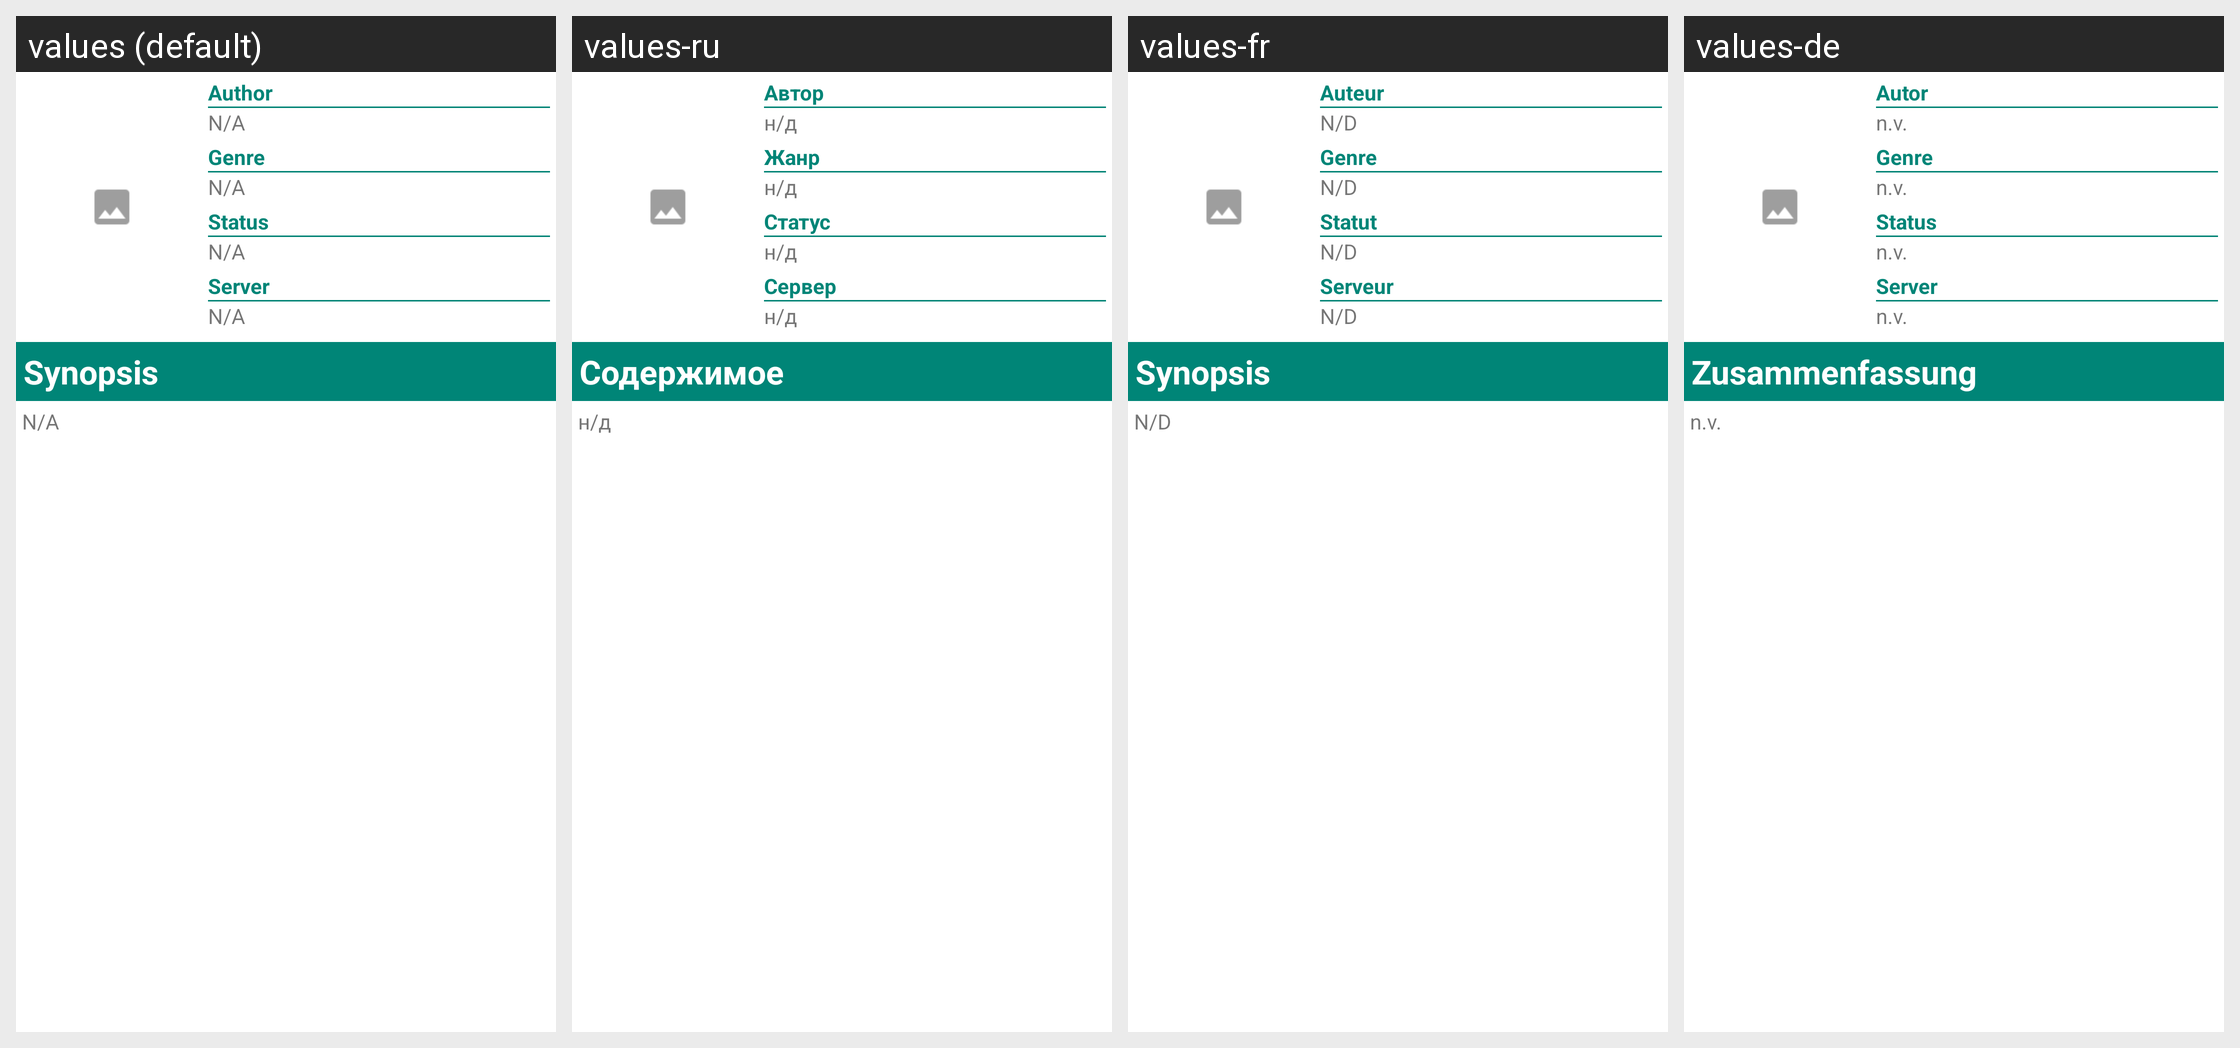

Translations of the strings shown on this Android screen, per locale in the grid:
Android screen res/layout/control_info.xml rendered under 4 locales, left to right: values (default), values-ru, values-fr, values-de. Device: Nexus 5 (rendered at 1080×1920; each locale shown at half size, 540×960, under a caption strip naming it); theme Theme.MaterialComponents.DayNight.NoActionBar.
Other locales in the repository, not shown: values-es, values-in, values-it.
Strings drawn on this screen, with the default value and each locale's value (text and hints the layout hard-codes, and strings that could not be matched under every locale, appear in the picture but are not listed):

autor
  values: Author
  values-ru: Автор
  values-fr: Auteur
  values-de: Autor

nodisponible
  values: N/A
  values-ru: н/д
  values-fr: N/D
  values-de: n.v.

genre
  values: Genre
  values-ru: Жанр
  values-fr: Genre
  values-de: Genre

estado
  values: Status
  values-ru: Статус
  values-fr: Statut
  values-de: Status

server
  values: Server
  values-ru: Сервер
  values-fr: Serveur
  values-de: Server

sinopsis
  values: Synopsis
  values-ru: Содержимое
  values-fr: Synopsis
  values-de: Zusammenfassung
